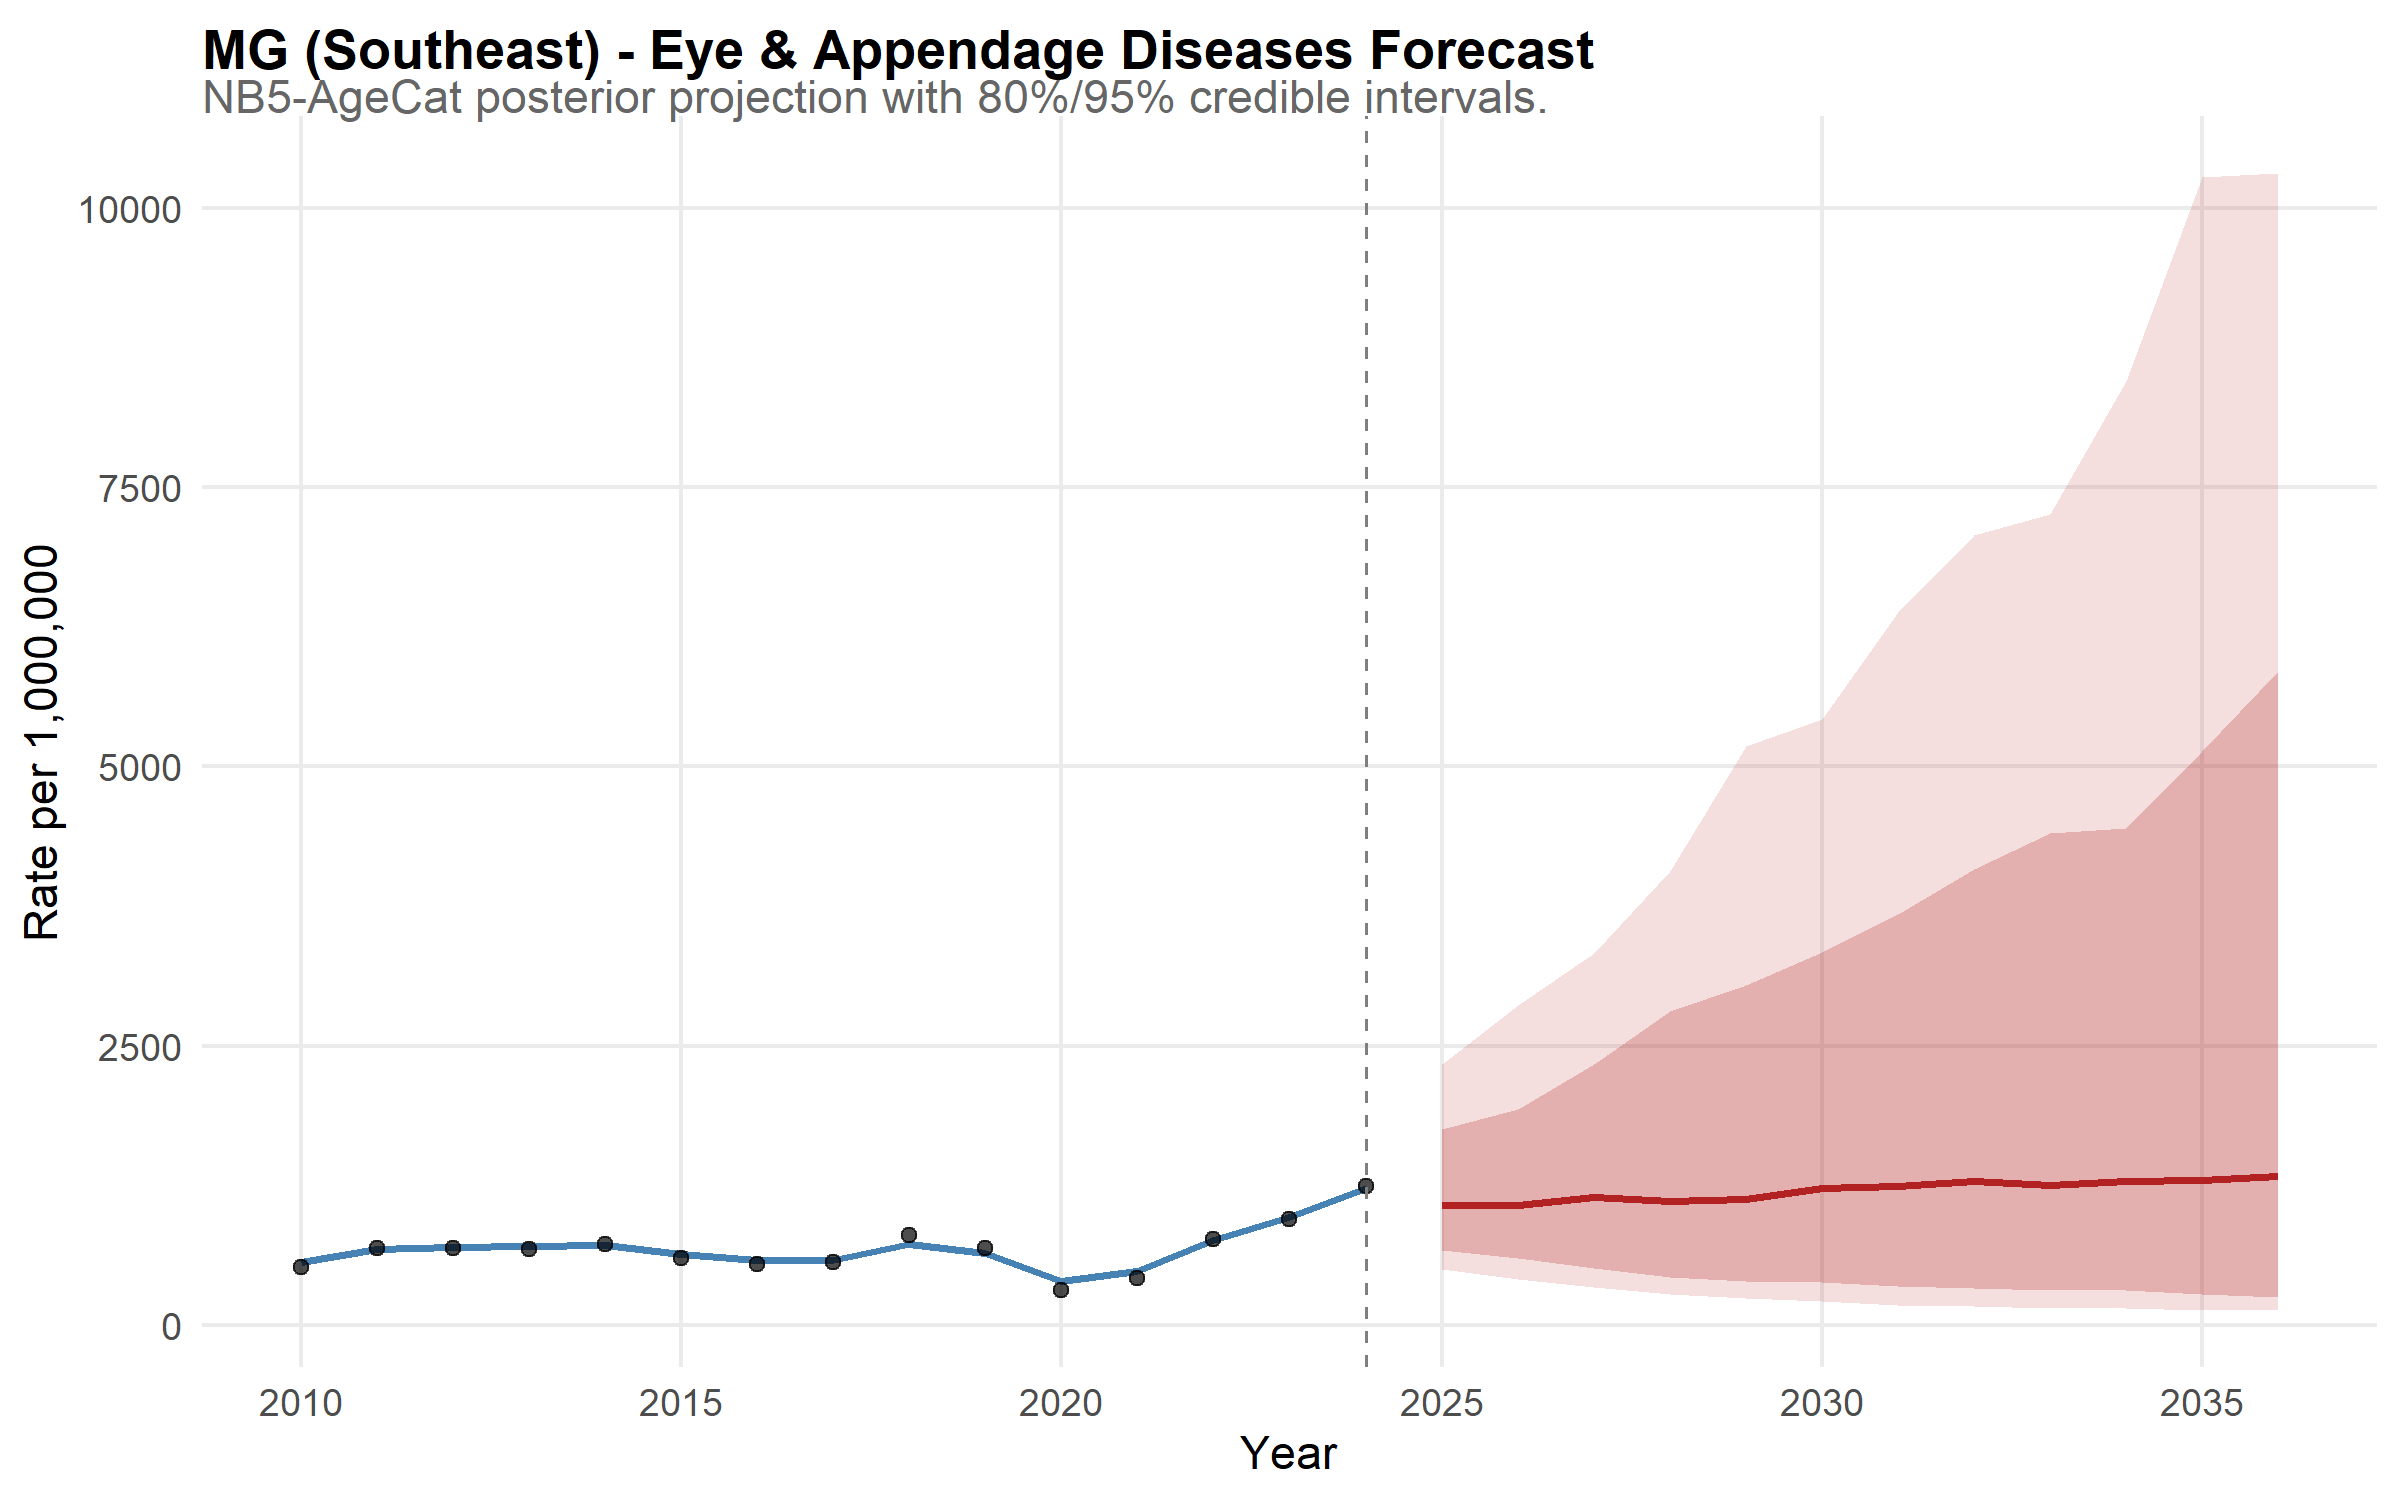

Data behind this chart, as committed beside it:
state, year, disease, median_rate, lower_95, upper_95, lower_80, upper_80, is_forecast, region, disease_label, state_f, layer, obs_rate
MG, 2010, eye, 566.9, 449.7, 734.1, 490.4, 664.8, FALSE, Southeast, Eye & Appendage Diseases, MG, model, NA
MG, 2011, eye, 678.2, 533.3, 850.7, 575.5, 780.4, FALSE, Southeast, Eye & Appendage Diseases, MG, model, NA
MG, 2012, eye, 697.8, 571.2, 889, 611.4, 807, FALSE, Southeast, Eye & Appendage Diseases, MG, model, NA
MG, 2013, eye, 704, 559.8, 872.7, 603, 807.2, FALSE, Southeast, Eye & Appendage Diseases, MG, model, NA
MG, 2014, eye, 717.5, 580.4, 892.3, 615.5, 836.1, FALSE, Southeast, Eye & Appendage Diseases, MG, model, NA
MG, 2015, eye, 631.3, 477, 819.6, 539, 738, FALSE, Southeast, Eye & Appendage Diseases, MG, model, NA
MG, 2016, eye, 583.6, 469.1, 737.9, 494.9, 667.9, FALSE, Southeast, Eye & Appendage Diseases, MG, model, NA
MG, 2017, eye, 584.5, 469.1, 744.4, 507.6, 694.2, FALSE, Southeast, Eye & Appendage Diseases, MG, model, NA
MG, 2018, eye, 722.3, 593.5, 926, 635.5, 842.5, FALSE, Southeast, Eye & Appendage Diseases, MG, model, NA
MG, 2019, eye, 639.5, 519.3, 797, 559.8, 734.6, FALSE, Southeast, Eye & Appendage Diseases, MG, model, NA
MG, 2020, eye, 394.2, 319, 499.7, 340.6, 460.4, FALSE, Southeast, Eye & Appendage Diseases, MG, model, NA
MG, 2021, eye, 486.4, 390.7, 609.5, 415.3, 566.9, FALSE, Southeast, Eye & Appendage Diseases, MG, model, NA
MG, 2022, eye, 758.8, 612.6, 946.5, 652.6, 880.9, FALSE, Southeast, Eye & Appendage Diseases, MG, model, NA
MG, 2023, eye, 965.1, 786.9, 1211, 837.8, 1112, FALSE, Southeast, Eye & Appendage Diseases, MG, model, NA
MG, 2024, eye, 1223, 959.5, 1555, 1040, 1428, FALSE, Southeast, Eye & Appendage Diseases, MG, model, NA
MG, 2025, eye, 1071, 499.5, 2337, 670.3, 1755, TRUE, Southeast, Eye & Appendage Diseases, MG, model, NA
MG, 2026, eye, 1073, 408.9, 2862, 597.3, 1937, TRUE, Southeast, Eye & Appendage Diseases, MG, model, NA
MG, 2027, eye, 1145, 341.5, 3326, 507.6, 2336, TRUE, Southeast, Eye & Appendage Diseases, MG, model, NA
MG, 2028, eye, 1108, 280.6, 4058, 432.6, 2811, TRUE, Southeast, Eye & Appendage Diseases, MG, model, NA
MG, 2029, eye, 1128, 236.4, 5181, 396.8, 3040, TRUE, Southeast, Eye & Appendage Diseases, MG, model, NA
MG, 2030, eye, 1226, 218.2, 5426, 387.9, 3334, TRUE, Southeast, Eye & Appendage Diseases, MG, model, NA
MG, 2031, eye, 1248, 176.8, 6385, 345, 3675, TRUE, Southeast, Eye & Appendage Diseases, MG, model, NA
MG, 2032, eye, 1285, 168.7, 7074, 331.8, 4083, TRUE, Southeast, Eye & Appendage Diseases, MG, model, NA
MG, 2033, eye, 1251, 147.5, 7262, 312.2, 4403, TRUE, Southeast, Eye & Appendage Diseases, MG, model, NA
MG, 2034, eye, 1284, 148.7, 8452, 311.8, 4451, TRUE, Southeast, Eye & Appendage Diseases, MG, model, NA
MG, 2035, eye, 1301, 134.5, 10276, 280.4, 5135, TRUE, Southeast, Eye & Appendage Diseases, MG, model, NA
MG, 2036, eye, 1333, 138.9, 10309, 253.7, 5856, TRUE, Southeast, Eye & Appendage Diseases, MG, model, NA
MG, 2010, NA, NA, NA, NA, NA, NA, NA, NA, NA, NA, observed, 519.7
MG, 2011, NA, NA, NA, NA, NA, NA, NA, NA, NA, NA, observed, 684.9
MG, 2012, NA, NA, NA, NA, NA, NA, NA, NA, NA, NA, observed, 691.5
MG, 2013, NA, NA, NA, NA, NA, NA, NA, NA, NA, NA, observed, 677.2
MG, 2014, NA, NA, NA, NA, NA, NA, NA, NA, NA, NA, observed, 723.8
MG, 2015, NA, NA, NA, NA, NA, NA, NA, NA, NA, NA, observed, 600.6
MG, 2016, NA, NA, NA, NA, NA, NA, NA, NA, NA, NA, observed, 545
MG, 2017, NA, NA, NA, NA, NA, NA, NA, NA, NA, NA, observed, 561.7
MG, 2018, NA, NA, NA, NA, NA, NA, NA, NA, NA, NA, observed, 803.6
MG, 2019, NA, NA, NA, NA, NA, NA, NA, NA, NA, NA, observed, 686.7
MG, 2020, NA, NA, NA, NA, NA, NA, NA, NA, NA, NA, observed, 310
MG, 2021, NA, NA, NA, NA, NA, NA, NA, NA, NA, NA, observed, 423.1
MG, 2022, NA, NA, NA, NA, NA, NA, NA, NA, NA, NA, observed, 768.3
MG, 2023, NA, NA, NA, NA, NA, NA, NA, NA, NA, NA, observed, 947.9
MG, 2024, NA, NA, NA, NA, NA, NA, NA, NA, NA, NA, observed, 1240
